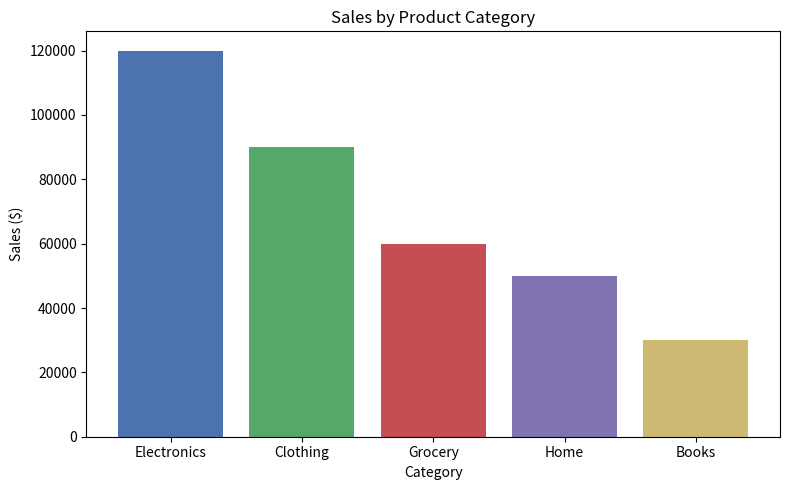
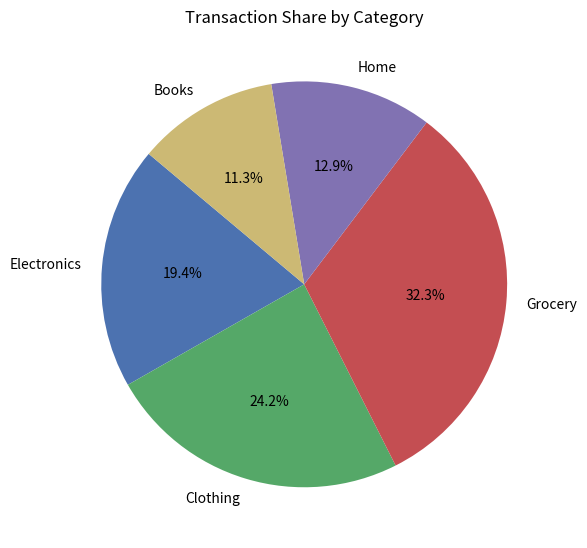
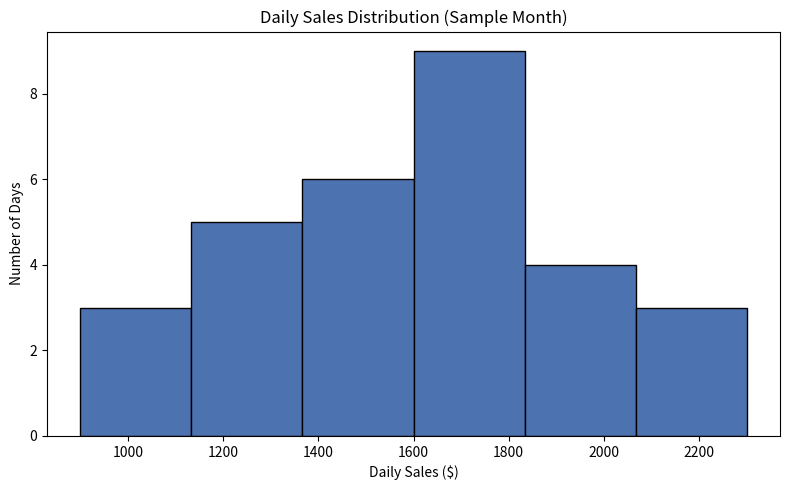

Recreate these plots in Python, in order.
import matplotlib.pyplot as plt
import pandas as pd


def main():
    # Sample dataset for a small retail store
    data = {
        'Category': ['Electronics', 'Clothing', 'Grocery', 'Home', 'Books'],
        'Sales': [120000, 90000, 60000, 50000, 30000],
        'Transactions': [1200, 1500, 2000, 800, 700],
        'CustomerSatisfaction': [4.5, 4.0, 4.2, 4.3, 4.7]
    }
    df = pd.DataFrame(data)

    # Bar chart: sales by category
    plt.figure(figsize=(8, 5))
    plt.bar(df['Category'], df['Sales'], color=['#4c72b0', '#55a868', '#c44e52', '#8172b2', '#ccb974'])
    plt.title('Sales by Product Category')
    plt.ylabel('Sales ($)')
    plt.xlabel('Category')
    plt.tight_layout()
    plt.savefig('bar_sales_by_category.png')
    plt.close()

    # Pie chart: distribution of transactions by category
    plt.figure(figsize=(6, 6))
    plt.pie(df['Transactions'], labels=df['Category'], autopct='%1.1f%%', startangle=140, colors=['#4c72b0', '#55a868', '#c44e52', '#8172b2', '#ccb974'])
    plt.title('Transaction Share by Category')
    plt.tight_layout()
    plt.savefig('pie_transactions_by_category.png')
    plt.close()

    # Histogram: synthetic daily sales distribution
    daily_sales = [1200, 1500, 1100, 1300, 1800, 2000, 1700, 900, 1400, 1600,
                   1300, 1350, 1450, 1550, 1650, 1750, 1250, 1850, 1900, 950,
                   2100, 2200, 1700, 1600, 1500, 1400, 1800, 2000, 2300, 1750]
    plt.figure(figsize=(8, 5))
    plt.hist(daily_sales, bins=6, color='#4c72b0', edgecolor='black')
    plt.title('Daily Sales Distribution (Sample Month)')
    plt.xlabel('Daily Sales ($)')
    plt.ylabel('Number of Days')
    plt.tight_layout()
    plt.savefig('hist_daily_sales.png')
    plt.close()

    print("Data Story:\n")
    print("In this retail store, Electronics leads revenue with $120K, followed by Clothing at $90K.")
    print("Though Grocery has lower revenue, its high transaction volume (33% share) shows many low-value purchases.")
    print("Home and Books have smaller shares, indicating areas for promotional focus to grow sales.")
    print("The daily sales histogram reveals most days fall between $1300 and $1900, with occasional peaks above $2100.")
    print("This suggests consistent demand with room to increase top-end sales through campaigns.")


if __name__ == '__main__':
    main()
